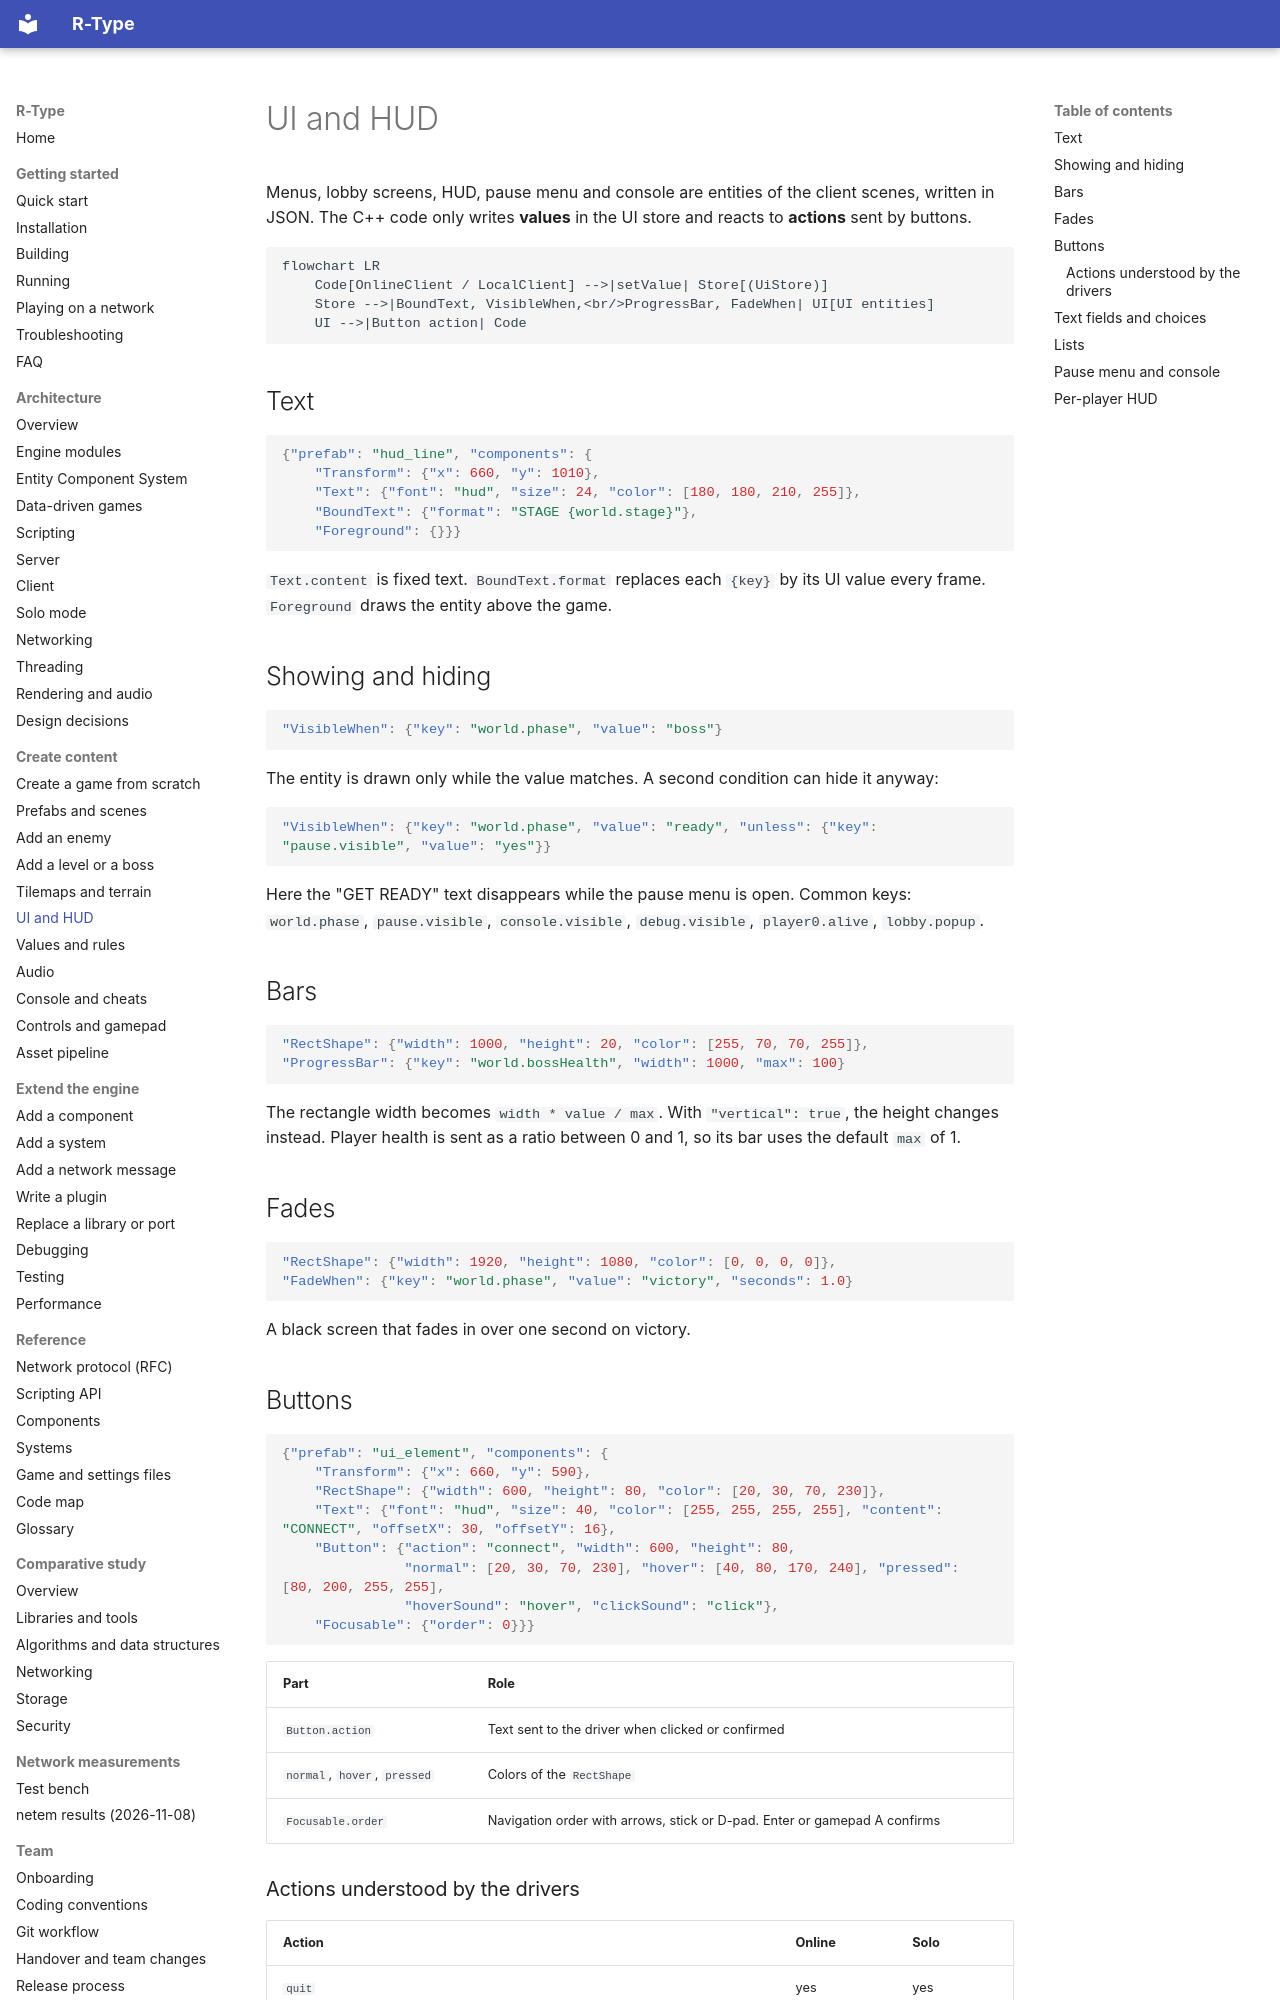

repository: NathanMuzay/RType · page: guides/content/ui-and-hud/index.html · generator: mkdocs

# UI and HUD

Menus, lobby screens, HUD, pause menu and console are entities of the client scenes, written in JSON. The C++
code only writes **values** in the UI store and reacts to **actions** sent by buttons.

```mermaid
flowchart LR
    Code[OnlineClient / LocalClient] -->|setValue| Store[(UiStore)]
    Store -->|BoundText, VisibleWhen,<br/>ProgressBar, FadeWhen| UI[UI entities]
    UI -->|Button action| Code
```

## Text

```json
{"prefab": "hud_line", "components": {
    "Transform": {"x": 660, "y": 1010},
    "Text": {"font": "hud", "size": 24, "color": [180, 180, 210, 255]},
    "BoundText": {"format": "STAGE {world.stage}"},
    "Foreground": {}}}
```

`Text.content` is fixed text. `BoundText.format` replaces each `{key}` by its UI value every frame.
`Foreground` draws the entity above the game.

## Showing and hiding

```json
"VisibleWhen": {"key": "world.phase", "value": "boss"}
```

The entity is drawn only while the value matches. A second condition can hide it anyway:

```json
"VisibleWhen": {"key": "world.phase", "value": "ready", "unless": {"key": "pause.visible", "value": "yes"}}
```

Here the "GET READY" text disappears while the pause menu is open. Common keys: `world.phase`, `pause.visible`,
`console.visible`, `debug.visible`, `player0.alive`, `lobby.popup`.

## Bars

```json
"RectShape": {"width": 1000, "height": 20, "color": [255, 70, 70, 255]},
"ProgressBar": {"key": "world.bossHealth", "width": 1000, "max": 100}
```

The rectangle width becomes `width * value / max`. With `"vertical": true`, the height changes instead.
Player health is sent as a ratio between 0 and 1, so its bar uses the default `max` of 1.

## Fades

```json
"RectShape": {"width": 1920, "height": 1080, "color": [0, 0, 0, 0]},
"FadeWhen": {"key": "world.phase", "value": "victory", "seconds": 1.0}
```

A black screen that fades in over one second on victory.
